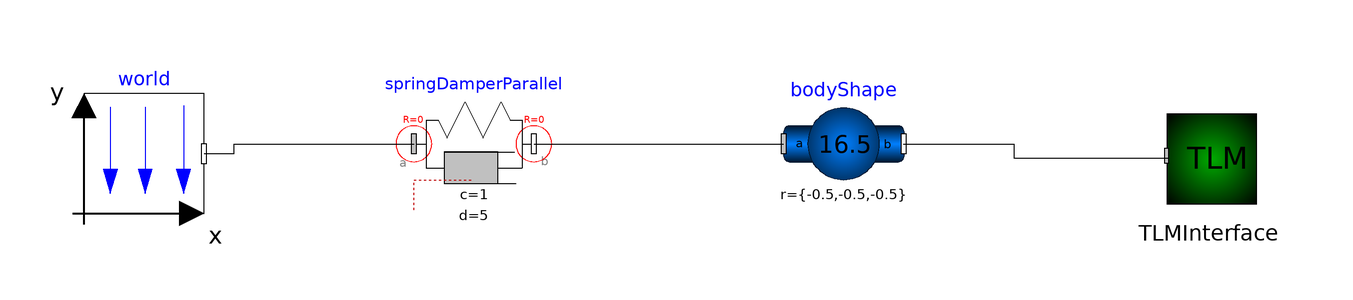

Above is the diagram view of the following Modelica model: its components placed by their Placement annotations and its connect equations drawn as lines.

model HangingMass1
  inner Modelica.Mechanics.MultiBody.World world(g = 0, enableAnimation = false, animateWorld = false, animateGravity = false) annotation(Placement(visible = true, transformation(origin = {-80,28.348}, extent = {{-10,-10},{10,10}}, rotation = 0)));
  Modelica.Mechanics.MultiBody.Forces.SpringDamperParallel springDamperParallel(c = 1, s_unstretched = 1, d = 5) annotation(Placement(visible = true, transformation(origin = {-25,30}, extent = {{-10,-10},{10,10}}, rotation = 0)));
  Modelica.Mechanics.MultiBody.Parts.BodyShape bodyShape(r = {-0.5,-0.5,-0.5}, r_CM = {0,0,0}, m = 16.5, r_0.start = {-2,-2,-2}, r_0.fixed = true, v_0.fixed = true) annotation(Placement(visible = true, transformation(origin = {36.664,30}, extent = {{-10,-10},{10,10}}, rotation = 0)));
  TLM.TLM_Interface_3D.TLMInterface3D TLMInterface annotation(Placement(visible = true, transformation(origin = {97.518,27.97}, extent = {{-10,-10},{10,10}}, rotation = 0)));
equation
  connect(springDamperParallel.frame_b,bodyShape.frame_a) annotation(Line(visible = true, origin = {5.832,30}, points = {{-20.832,0},{20.832,0}}));
  connect(bodyShape.frame_b,TLMInterface.frame_a) annotation(Line(visible = true, origin = {66.846,28.833}, points = {{-20.182,1.167},{-1.846,1.167},{-1.846,-1.167},{23.873,-1.167}}));
  connect(world.frame_b,springDamperParallel.frame_a) annotation(Line(visible = true, origin = {-58.75,29.174}, points = {{-11.25,-0.826},{-6.25,-0.826},{-6.25,0.826},{23.75,0.826}}));
  annotation(Diagram(coordinateSystem(extent = {{-148.5,-105},{148.5,105}}, preserveAspectRatio = true, initialScale = 0.1, grid = {5,5})));
end HangingMass1;